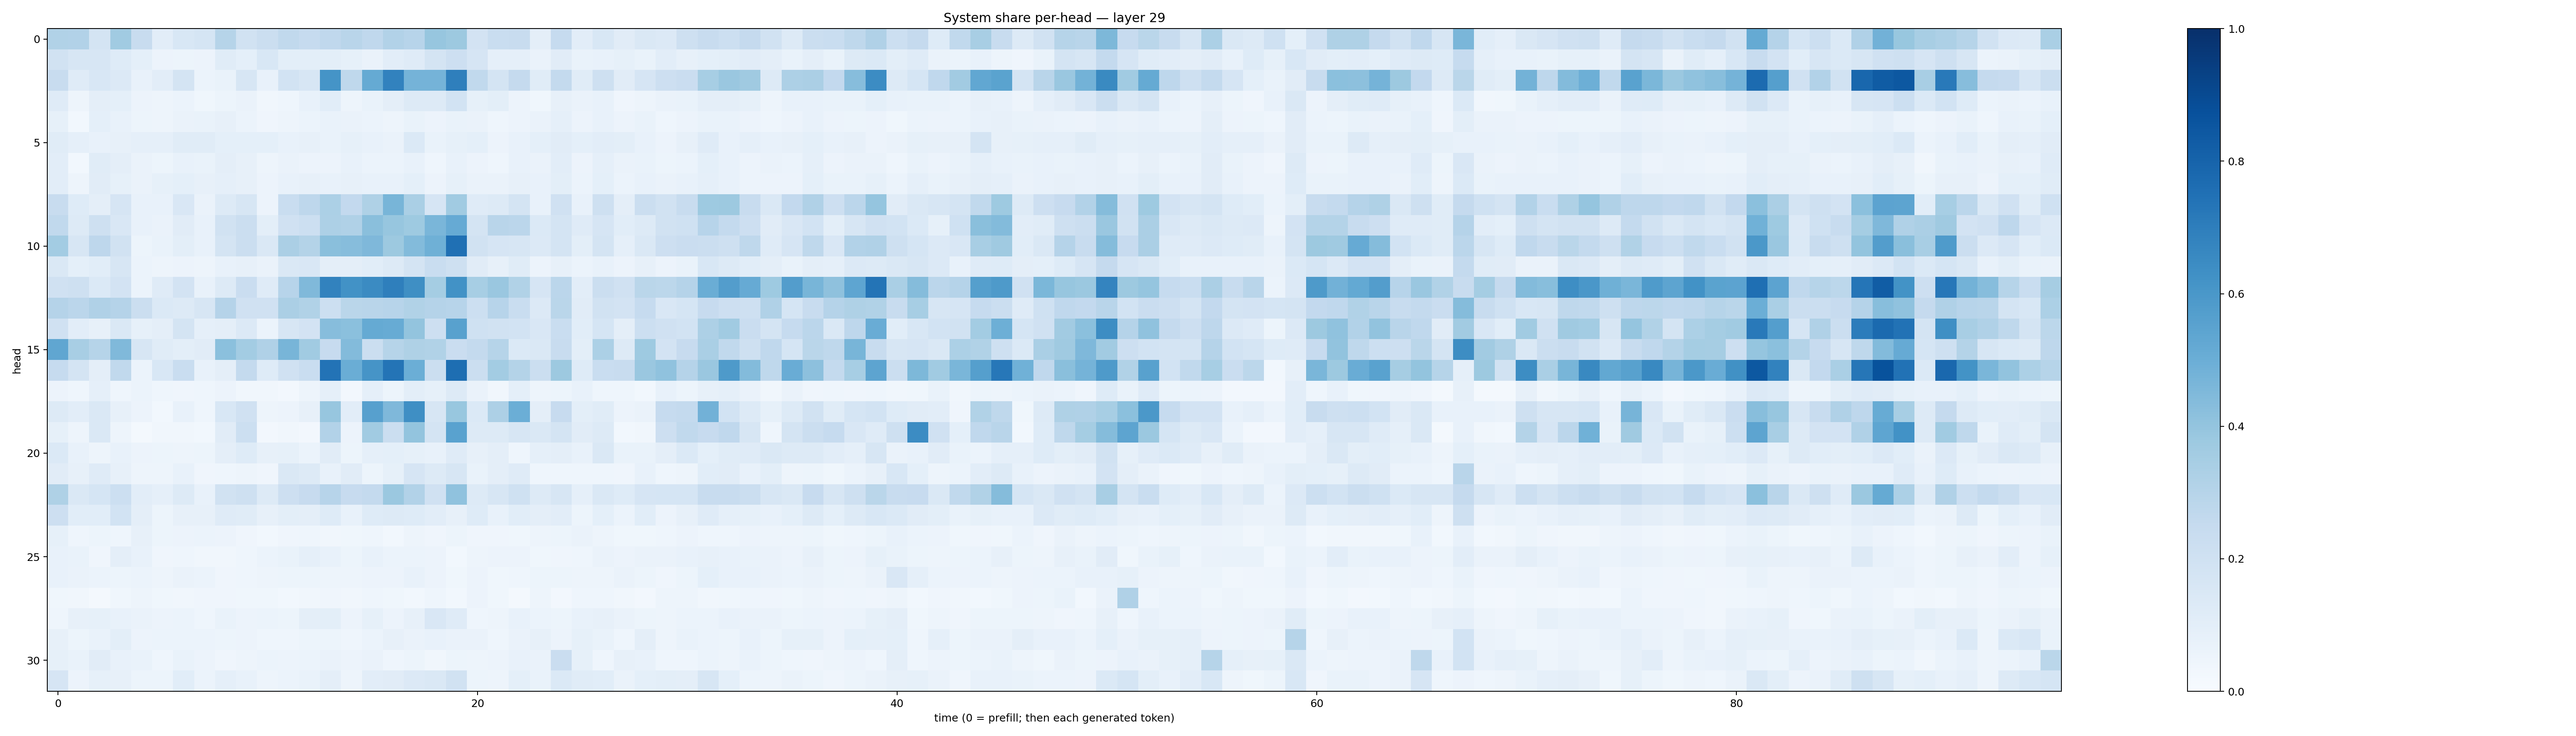

Source data for this figure (header and first rows):
0.31410626, 0.31246498, 0.17576933, 0.3654443, 0.23708646, 0.1030297, 0.15343182, 0.16956016, 0.3002852, 0.19284482, 0.22156169, 0.26447773, 0.24714646, 0.26663113, 0.2915191, 0.2678665, 0.30967835, 0.29675105, 0.39431873, 0.3780514, 0.18078475, 0.2318473, 0.2395154, 0.0962612
0.1878, 0.1615, 0.164, 0.1243, 0.09037, 0.05713, 0.05362, 0.05637, 0.1146, 0.09211, 0.1554, 0.1003, 0.09966, 0.09896, 0.08414, 0.06518, 0.1041, 0.1188, 0.178, 0.2147, 0.1665, 0.08659, 0.0871, 0.06517
0.2388, 0.1209, 0.1543, 0.135, 0.0735, 0.1023, 0.179, 0.06199, 0.06869, 0.1612, 0.07245, 0.1837, 0.1575, 0.616, 0.2696, 0.5177, 0.6814, 0.4761, 0.4733, 0.6915, 0.2639, 0.1796, 0.2539, 0.1162
0.1205, 0.04727, 0.09528, 0.09314, 0.05615, 0.04967, 0.06232, 0.03676, 0.0541, 0.06442, 0.03451, 0.04675, 0.07508, 0.1092, 0.04862, 0.06855, 0.09583, 0.1304, 0.1269, 0.1848, 0.08207, 0.09947, 0.05664, 0.03763
0.08319, 0.02981, 0.09093, 0.07243, 0.05224, 0.05055, 0.06281, 0.06894, 0.07845, 0.06228, 0.0424, 0.04999, 0.05989, 0.06665, 0.06256, 0.06148, 0.05035, 0.06672, 0.05565, 0.06723, 0.06342, 0.04382, 0.05759, 0.06412
0.1135, 0.08612, 0.07584, 0.07952, 0.08718, 0.08802, 0.1155, 0.1155, 0.09018, 0.09303, 0.09192, 0.0759, 0.07993, 0.06791, 0.084, 0.07458, 0.06605, 0.1387, 0.0668, 0.08404, 0.09163, 0.05527, 0.07308, 0.09224
0.1048, 0.03028, 0.1142, 0.09685, 0.06477, 0.05379, 0.07086, 0.06985, 0.09612, 0.08013, 0.0475, 0.06372, 0.0576, 0.05587, 0.07546, 0.05959, 0.05917, 0.07758, 0.04323, 0.07471, 0.05827, 0.04669, 0.07633, 0.06434
0.1048, 0.04968, 0.1111, 0.0836, 0.06594, 0.08245, 0.09366, 0.08117, 0.08803, 0.07888, 0.05574, 0.07607, 0.08114, 0.07611, 0.08015, 0.07176, 0.07372, 0.09045, 0.05843, 0.08575, 0.06474, 0.06571, 0.08119, 0.07084
0.2413, 0.1226, 0.09565, 0.1663, 0.07131, 0.07764, 0.1515, 0.06305, 0.131, 0.1639, 0.05653, 0.2305, 0.2772, 0.3307, 0.2594, 0.3239, 0.4656, 0.3361, 0.1668, 0.3634, 0.1195, 0.1288, 0.1726, 0.0734
0.2652, 0.1254, 0.2072, 0.1498, 0.07244, 0.06361, 0.1099, 0.07048, 0.1905, 0.2263, 0.1001, 0.1958, 0.2161, 0.3253, 0.3167, 0.424, 0.3921, 0.3732, 0.4627, 0.5135, 0.174, 0.2912, 0.2823, 0.1394
0.3579, 0.1596, 0.2746, 0.1922, 0.05343, 0.06751, 0.1008, 0.07082, 0.1739, 0.2241, 0.1441, 0.3329, 0.3053, 0.4221, 0.4329, 0.4525, 0.375, 0.4413, 0.4895, 0.7524, 0.1905, 0.1674, 0.1591, 0.1345
0.1435, 0.09212, 0.1067, 0.1611, 0.05951, 0.04971, 0.05479, 0.0506, 0.0708, 0.07922, 0.06504, 0.1468, 0.1489, 0.09661, 0.09405, 0.1082, 0.1282, 0.1791, 0.2306, 0.2072, 0.1115, 0.08199, 0.1145, 0.0559
0.1977, 0.2099, 0.1397, 0.1828, 0.05881, 0.1199, 0.1821, 0.07158, 0.1264, 0.2286, 0.1185, 0.2967, 0.4473, 0.6836, 0.6234, 0.652, 0.6949, 0.6342, 0.3537, 0.6218, 0.3443, 0.3835, 0.316, 0.1652
0.3028, 0.2828, 0.3178, 0.3041, 0.226, 0.1369, 0.1284, 0.1626, 0.3034, 0.199, 0.1988, 0.335, 0.3136, 0.2185, 0.2865, 0.2891, 0.2941, 0.3139, 0.3013, 0.2941, 0.2171, 0.2935, 0.233, 0.135
0.1988, 0.105, 0.07853, 0.1439, 0.08289, 0.09512, 0.1728, 0.08863, 0.09758, 0.1334, 0.06105, 0.1636, 0.1799, 0.4315, 0.4213, 0.5175, 0.5098, 0.4006, 0.2117, 0.5557, 0.2019, 0.192, 0.1848, 0.1493
0.5324, 0.3427, 0.2994, 0.4486, 0.1581, 0.1138, 0.09926, 0.1132, 0.419, 0.3583, 0.3175, 0.4666, 0.3648, 0.2459, 0.4378, 0.224, 0.2975, 0.3224, 0.3137, 0.2294, 0.2569, 0.2983, 0.138, 0.1442
0.2484, 0.1761, 0.09484, 0.2621, 0.06237, 0.1527, 0.2333, 0.07185, 0.09454, 0.2574, 0.1242, 0.198, 0.2321, 0.7411, 0.5033, 0.6126, 0.7377, 0.4969, 0.2245, 0.7579, 0.2191, 0.3556, 0.3065, 0.2206
0.05527, 0.04386, 0.08868, 0.04488, 0.06046, 0.0434, 0.04076, 0.04635, 0.05742, 0.03375, 0.03195, 0.02719, 0.0498, 0.08916, 0.02713, 0.08938, 0.05253, 0.1003, 0.08437, 0.1257, 0.06429, 0.03221, 0.09014, 0.04865
0.1288, 0.1029, 0.148, 0.08028, 0.0578, 0.02949, 0.0761, 0.04406, 0.1539, 0.1965, 0.05017, 0.05526, 0.08002, 0.3908, 0.102, 0.5595, 0.4518, 0.6363, 0.159, 0.3892, 0.1381, 0.3252, 0.4992, 0.09543
0.08359, 0.04828, 0.1477, 0.04798, 0.02228, 0.03371, 0.03289, 0.0293, 0.1123, 0.2151, 0.02581, 0.03403, 0.02571, 0.309, 0.05839, 0.3635, 0.2264, 0.3993, 0.177, 0.553, 0.1293, 0.1252, 0.1603, 0.1413
0.1385, 0.07593, 0.04955, 0.0764, 0.05812, 0.05182, 0.0491, 0.05234, 0.09407, 0.1244, 0.07843, 0.08319, 0.06164, 0.1128, 0.05323, 0.08687, 0.09299, 0.08453, 0.0749, 0.1196, 0.07827, 0.0959, 0.04662, 0.0882
0.1117, 0.0812, 0.1174, 0.07956, 0.04828, 0.04831, 0.07428, 0.03968, 0.04642, 0.04699, 0.04196, 0.1422, 0.1259, 0.07652, 0.1117, 0.05425, 0.08496, 0.1672, 0.1314, 0.159, 0.06876, 0.09762, 0.1196, 0.04556
0.3208, 0.1447, 0.1698, 0.2176, 0.1038, 0.087, 0.1282, 0.07677, 0.1932, 0.2056, 0.1284, 0.2113, 0.2435, 0.2947, 0.2435, 0.2543, 0.3791, 0.3088, 0.1964, 0.4078, 0.1276, 0.16, 0.2016, 0.1274
0.2134, 0.1093, 0.1081, 0.1854, 0.09605, 0.05248, 0.0816, 0.07836, 0.1184, 0.1143, 0.08072, 0.09996, 0.09617, 0.1218, 0.07545, 0.1211, 0.1266, 0.1218, 0.1052, 0.08184, 0.1241, 0.07478, 0.1093, 0.09657
0.08431, 0.04637, 0.05325, 0.04602, 0.08135, 0.05292, 0.05557, 0.06205, 0.05856, 0.04271, 0.0312, 0.04117, 0.04619, 0.03367, 0.039, 0.0464, 0.02825, 0.0474, 0.04061, 0.05122, 0.03987, 0.04011, 0.03855, 0.04818
0.07732, 0.06661, 0.04159, 0.09559, 0.07241, 0.04271, 0.04346, 0.03144, 0.03388, 0.0468, 0.06006, 0.06904, 0.08658, 0.07111, 0.05378, 0.07372, 0.05981, 0.06176, 0.05682, 0.02873, 0.04726, 0.0554, 0.05759, 0.038
0.07775, 0.06527, 0.0594, 0.05349, 0.05986, 0.04738, 0.06564, 0.05866, 0.03934, 0.04579, 0.04921, 0.0519, 0.05402, 0.04692, 0.05031, 0.05482, 0.0569, 0.07166, 0.05696, 0.03561, 0.05662, 0.03805, 0.04577, 0.05323
0.03861, 0.03211, 0.01894, 0.0363, 0.05036, 0.03899, 0.03217, 0.04084, 0.04273, 0.03831, 0.03539, 0.02906, 0.03299, 0.03947, 0.0322, 0.04442, 0.03868, 0.03087, 0.0451, 0.03096, 0.05523, 0.03535, 0.02291, 0.04853
0.04497, 0.07937, 0.08297, 0.07092, 0.06308, 0.05731, 0.06211, 0.04336, 0.06834, 0.05493, 0.06206, 0.05216, 0.09475, 0.1001, 0.05519, 0.08331, 0.05756, 0.0801, 0.1519, 0.1203, 0.04533, 0.05038, 0.07368, 0.06242
0.07956, 0.05299, 0.06731, 0.09884, 0.05779, 0.06022, 0.05926, 0.05877, 0.05281, 0.05745, 0.04469, 0.04413, 0.05438, 0.0544, 0.04654, 0.05976, 0.08027, 0.06257, 0.07382, 0.06571, 0.06464, 0.04413, 0.06415, 0.08167
0.08536, 0.06757, 0.1114, 0.07581, 0.06849, 0.04547, 0.06949, 0.05595, 0.04216, 0.0495, 0.06186, 0.05539, 0.06225, 0.06572, 0.05651, 0.06402, 0.04638, 0.05424, 0.03452, 0.05347, 0.04772, 0.0568, 0.07427, 0.06269
0.1641, 0.05515, 0.08239, 0.07975, 0.05265, 0.05134, 0.1078, 0.06092, 0.08675, 0.07121, 0.05044, 0.0586, 0.069, 0.09535, 0.04856, 0.1034, 0.1101, 0.1333, 0.1453, 0.1889, 0.05223, 0.04789, 0.09333, 0.06996
